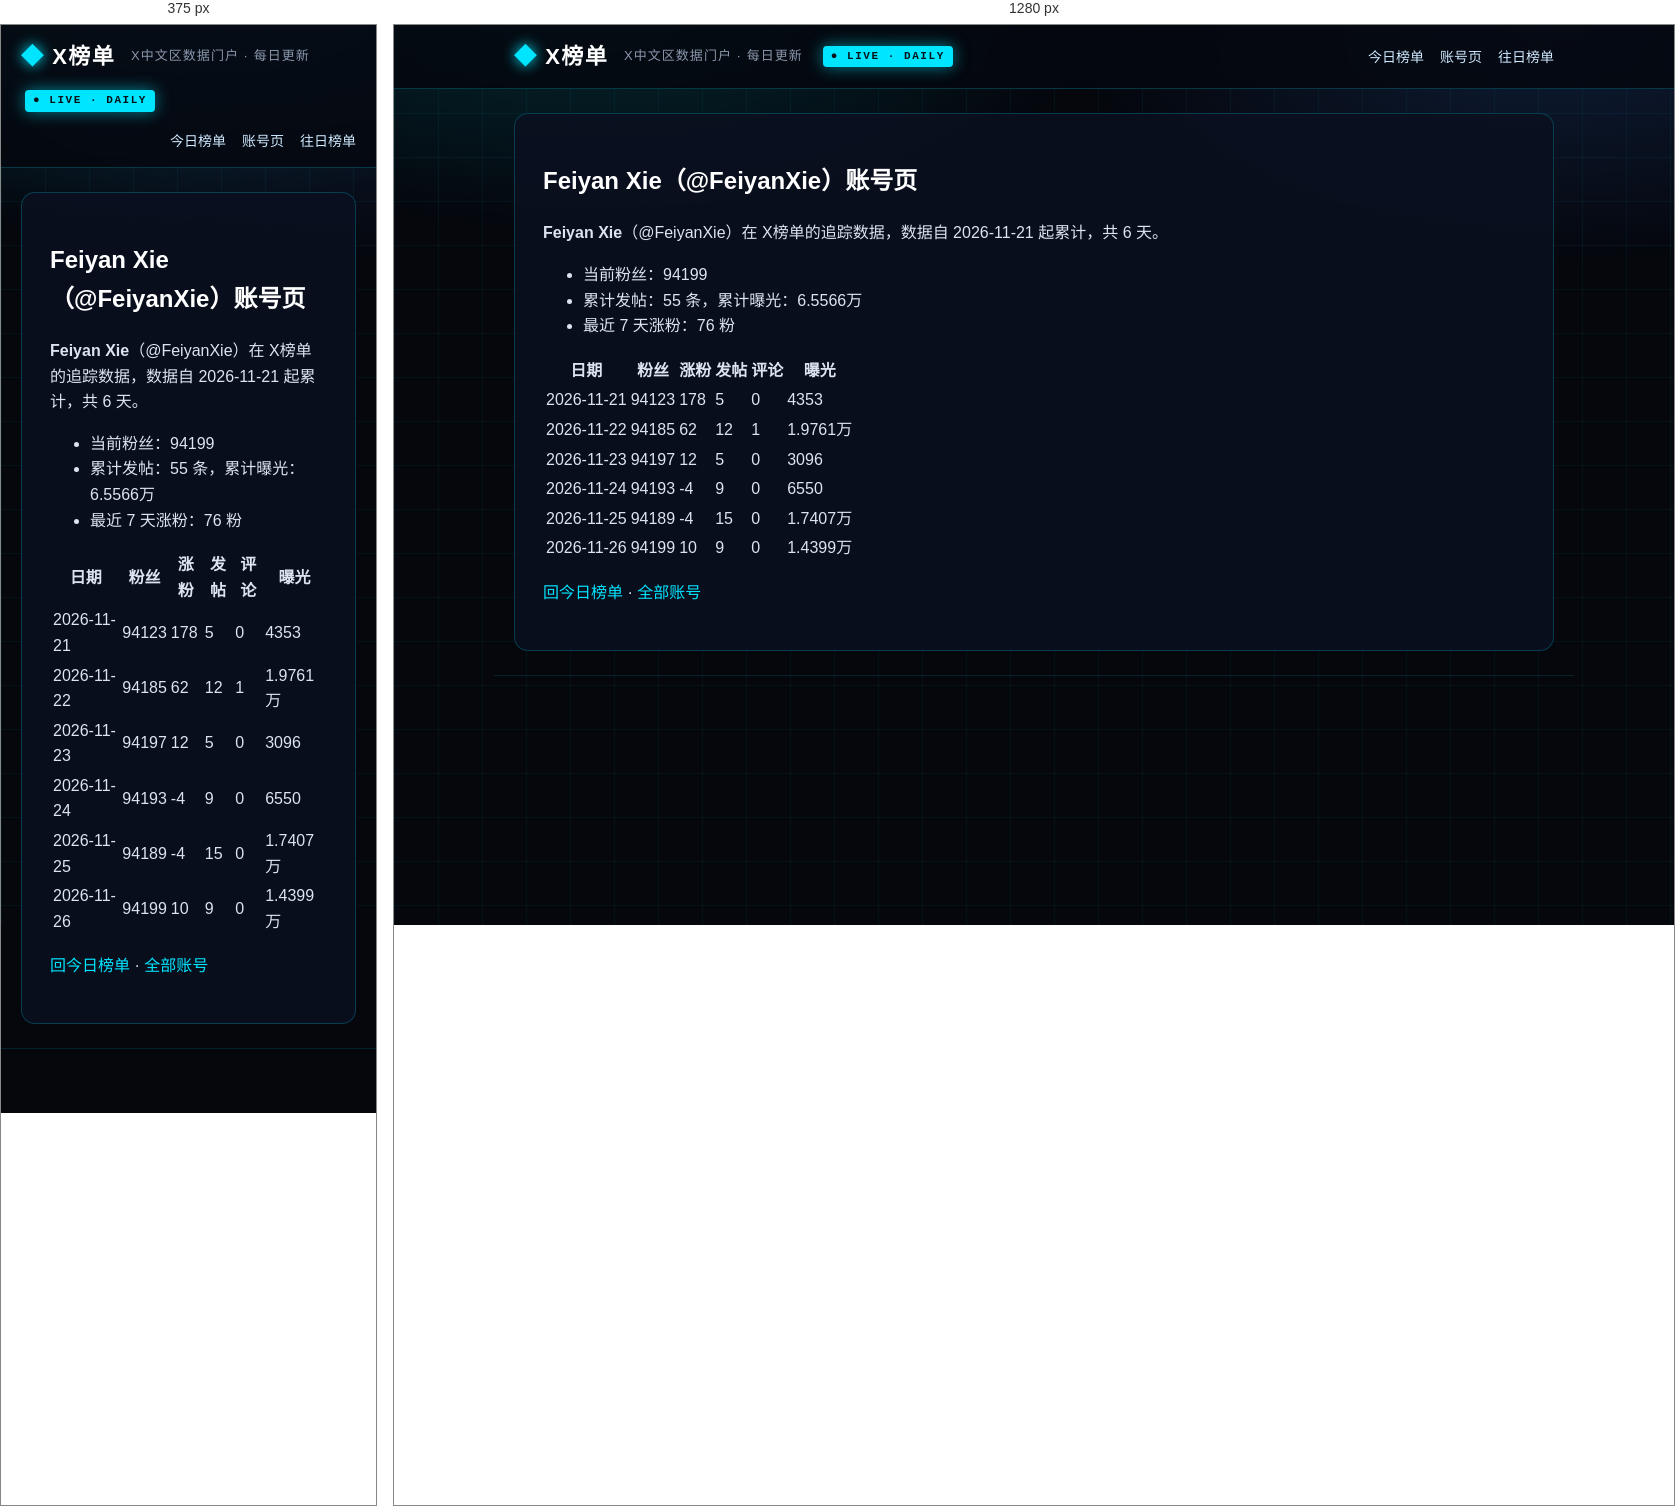
Rendered at 375 px and 1280 px, left to right.

<!-- file: index.html -->
<!DOCTYPE html>
<html lang="zh-CN">
<head>
<meta charset="utf-8">
<meta name="viewport" content="width=device-width, initial-scale=1">



<title>Feiyan Xie（@FeiyanXie）账号页 · X榜单 · X中文区数据门户</title>
<meta name="description" content="每日更新的 X 中文区发帖、评论、涨粉、曝光榜单">
<link rel="canonical" href="https://deepblock666.github.io/accounts/FeiyanXie/index.html">
<meta property="og:type" content="website">
<meta property="og:title" content="Feiyan Xie（@FeiyanXie）账号页 · X榜单 · X中文区数据门户">
<meta property="og:description" content="每日更新的 X 中文区发帖、评论、涨粉、曝光榜单">
<meta property="og:url" content="https://deepblock666.github.io/accounts/FeiyanXie/index.html">
<meta property="og:site_name" content="X榜单">
<meta name="twitter:card" content="summary">
<link rel="stylesheet" href="/css/style.css">
<meta name="generator" content="Hexo 8.1.2"></head>
<body>
<header class="top">
  <div class="wrap">
    <a class="logo" href="/">X榜单</a>
    <span class="tagline">X中文区数据门户 · 每日更新</span>
    <span class="live">● LIVE · DAILY</span>
    <nav><a href="/">今日榜单</a><a href="/accounts/">账号页</a><a href="/archives/">往日榜单</a></nav>
  </div>
</header>
<main class="wrap">
  <article class="post">
  <h1>Feiyan Xie（@FeiyanXie）账号页</h1>
  <div class="content"><p><strong>Feiyan Xie</strong>（@FeiyanXie）在 X榜单的追踪数据，数据自 2026-11-21 起累计，共 6 天。</p>
<ul>
<li>当前粉丝：94199</li>
<li>累计发帖：55 条，累计曝光：6.5566万</li>
<li>最近 7 天涨粉：76 粉</li>
</ul>
<table>
<thead>
<tr>
<th>日期</th>
<th>粉丝</th>
<th>涨粉</th>
<th>发帖</th>
<th>评论</th>
<th>曝光</th>
</tr>
</thead>
<tbody><tr>
<td>2026-11-21</td>
<td>94123</td>
<td>178</td>
<td>5</td>
<td>0</td>
<td>4353</td>
</tr>
<tr>
<td>2026-11-22</td>
<td>94185</td>
<td>62</td>
<td>12</td>
<td>1</td>
<td>1.9761万</td>
</tr>
<tr>
<td>2026-11-23</td>
<td>94197</td>
<td>12</td>
<td>5</td>
<td>0</td>
<td>3096</td>
</tr>
<tr>
<td>2026-11-24</td>
<td>94193</td>
<td>-4</td>
<td>9</td>
<td>0</td>
<td>6550</td>
</tr>
<tr>
<td>2026-11-25</td>
<td>94189</td>
<td>-4</td>
<td>15</td>
<td>0</td>
<td>1.7407万</td>
</tr>
<tr>
<td>2026-11-26</td>
<td>94199</td>
<td>10</td>
<td>9</td>
<td>0</td>
<td>1.4399万</td>
</tr>
</tbody></table>
<p><a href="/">回今日榜单</a> · <a href="/accounts/">全部账号</a></p>
</div>
</article>

</main>
<footer class="foot wrap">
</footer>
</body>
</html>


/* @media block from style.css */
@media(max-width:700px){.champions,.lists{grid-template-columns:1fr}.hero h1{font-size:22px}.stats strong{font-size:28px}}